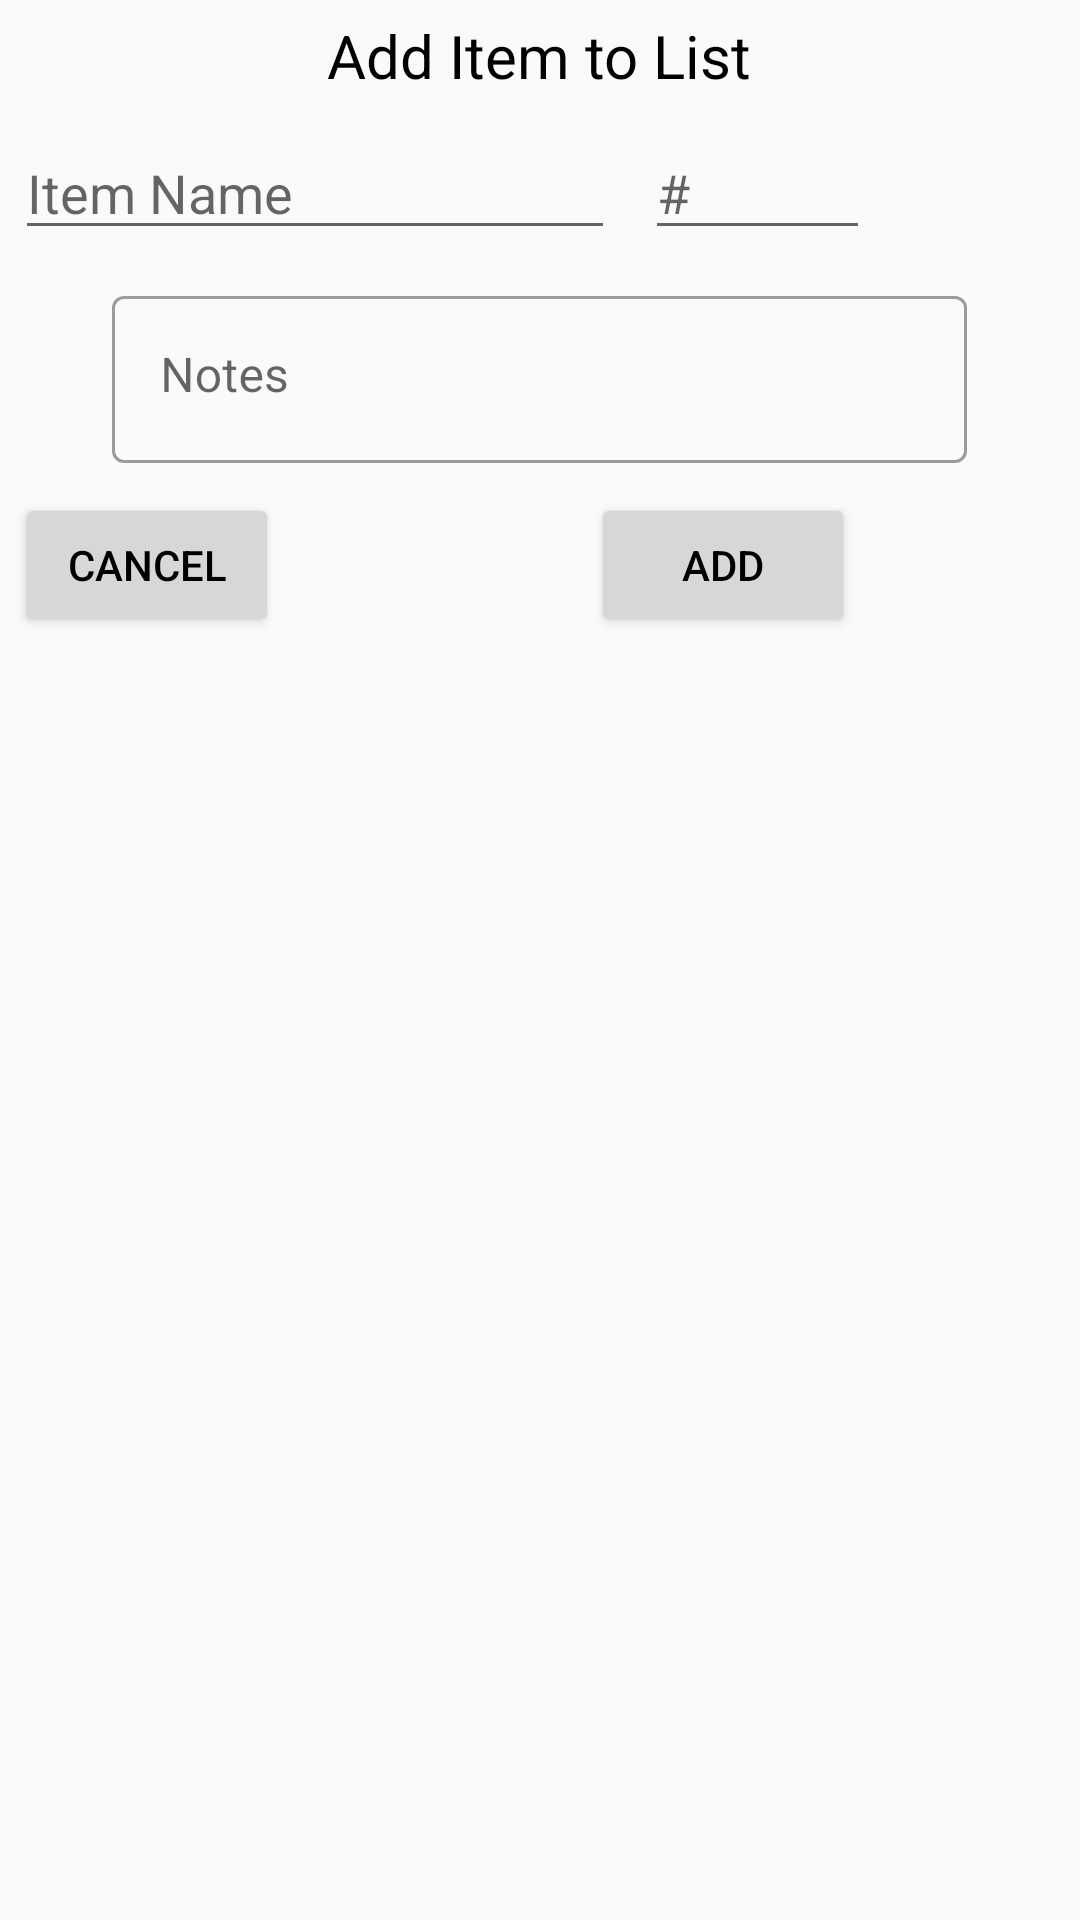

Layout XML and referenced resources for this Android screen:
<!-- AndroidManifest.xml: application theme AppTheme -->
<!-- res/layout/dialog_add_list_item.xml -->
<?xml version="1.0" encoding="utf-8"?>
<RelativeLayout
    xmlns:android="http://schemas.android.com/apk/res/android"
    android:orientation="vertical"
    android:layout_width="wrap_content"
    android:layout_height="wrap_content">

    <TextView
        android:id="@+id/listDialogTitle"
        android:layout_width="wrap_content"
        android:layout_height="wrap_content"
        android:layout_centerHorizontal="true"
        android:textColor="@color/custom_text_color"
        android:textSize="20sp"
        android:layout_margin="5dp"
        android:text="@string/list_dialog_title"
        />

    <AutoCompleteTextView
        android:id="@+id/listDialogItemName"
        android:layout_width="200dp"
        android:layout_height="wrap_content"
        android:layout_below="@+id/listDialogTitle"
        android:layout_margin="5dp"
        android:hint="@string/inventory_item_name"
        />

    <EditText
        android:id="@+id/listDialogItemQuantity"
        android:layout_width="75dp"
        android:layout_height="wrap_content"
        android:layout_margin="5dp"
        android:inputType="number"
        android:layout_below="@+id/listDialogTitle"
        android:layout_toEndOf="@+id/listDialogItemName"
        android:hint="@string/list_quantity_hint"
        />

    <com.google.android.material.textfield.TextInputLayout
        android:id="@+id/listDialogNotesLayout"
        android:layout_width="wrap_content"
        android:layout_height="wrap_content"
        android:layout_margin="5dp"
        android:layout_centerHorizontal="true"
        android:layout_below="@+id/listDialogItemName"
        android:hint="@string/list_notes_hint"
        style="@style/Widget.MaterialComponents.TextInputLayout.OutlinedBox"
        >

        <com.google.android.material.textfield.TextInputEditText
            android:id="@+id/listDialogNotes"
            android:layout_width="285dp"
            android:layout_height="wrap_content"
            android:gravity="top"
            android:textColor="@color/custom_text_color"
            />

    </com.google.android.material.textfield.TextInputLayout>

    <Button
        android:id="@+id/listDialogCancelBtn"
        android:layout_width="wrap_content"
        android:layout_height="wrap_content"
        android:layout_margin="5dp"
        android:text="@string/app_cancel_btn"
        android:layout_below="@+id/listDialogNotesLayout"
        />

    <Button
        android:id="@+id/listDialogAddButton"
        android:layout_width="wrap_content"
        android:layout_height="wrap_content"
        android:layout_margin="5dp"
        android:text="@string/app_add_btn"
        android:layout_below="@+id/listDialogNotesLayout"
        android:layout_alignEnd="@id/listDialogItemQuantity"
        />

</RelativeLayout>
<!-- resources referenced by this layout -->
<resources>
  <string name="app_add_btn">Add</string>
  <string name="app_cancel_btn">Cancel</string>
  <string name="inventory_item_name">Item Name</string>
  <string name="list_dialog_title">Add Item to List</string>
  <string name="list_notes_hint">Notes</string>
  <string name="list_quantity_hint">#</string>
  <style name="AppTheme" parent="Theme.MaterialComponents.Light.NoActionBar.Bridge">
          
          <item name="colorPrimary">@color/colorPrimary</item>
          <item name="colorPrimaryDark">@color/colorPrimaryDark</item>
          <item name="colorAccent">@color/colorAccent</item>
          <item name="editTextColor">@color/editTextColor</item>
          <item name="android:textColor">@color/custom_text_color</item>
      </style>
  <color name="colorPrimary">@color/chef_launcher_background</color>
  <color name="colorPrimaryDark">#0055a5</color>
  <color name="colorAccent">#FFA227</color>
  <color name="editTextColor">@android:color/primary_text_light</color>
  <color name="chef_launcher_background">#9BCBF5</color>
</resources>
